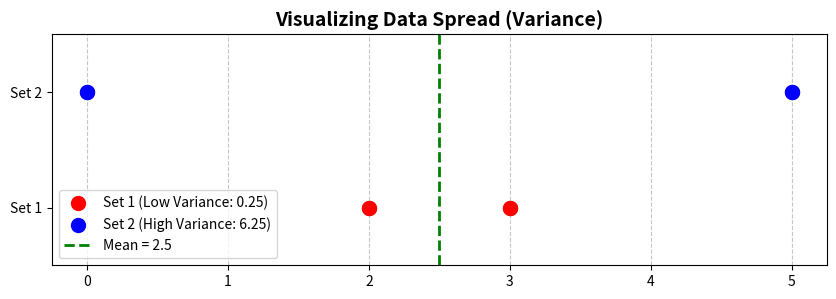

This chart was generated by the following Python code:
import numpy as np
import matplotlib.pyplot as plt

set_1=[2,2,3,3]
set_2=[0,0,5,5]

mean_1=np.mean(set_1)
mean_2=np.mean(set_2)

var_1=np.var(set_1)
var_2=np.var(set_2)

print(f"The mean of the set 1 is {mean_1}")
print(f"The mean of the set 2 is {mean_2}")

print(f"Set 1 - Mean: {mean_1} | Variance: {var_1}")
print(f"Set 2 - Mean: {mean_2} | Variance: {var_2}")

plt.figure(figsize=(10, 3))

plt.scatter(set_1, [1]*len(set_1), color='red', s=100, label=f'Set 1 (Low Variance: {var_1})',zorder=5)

plt.scatter(set_2, [2]*len(set_2), color='blue', s=100, label=f'Set 2 (High Variance: {var_2})',zorder=2)

# Plot the Mean line (Green)
plt.axvline(x=2.5, color='green', linestyle='--', linewidth=2, label='Mean = 2.5')

plt.title('Visualizing Data Spread (Variance)', fontsize=14, fontweight='bold')
plt.yticks([1, 2], ['Set 1', 'Set 2'])
plt.ylim(0.5, 2.5)
plt.legend()
plt.grid(axis='x', linestyle='--', alpha=0.7)

plt.show()
